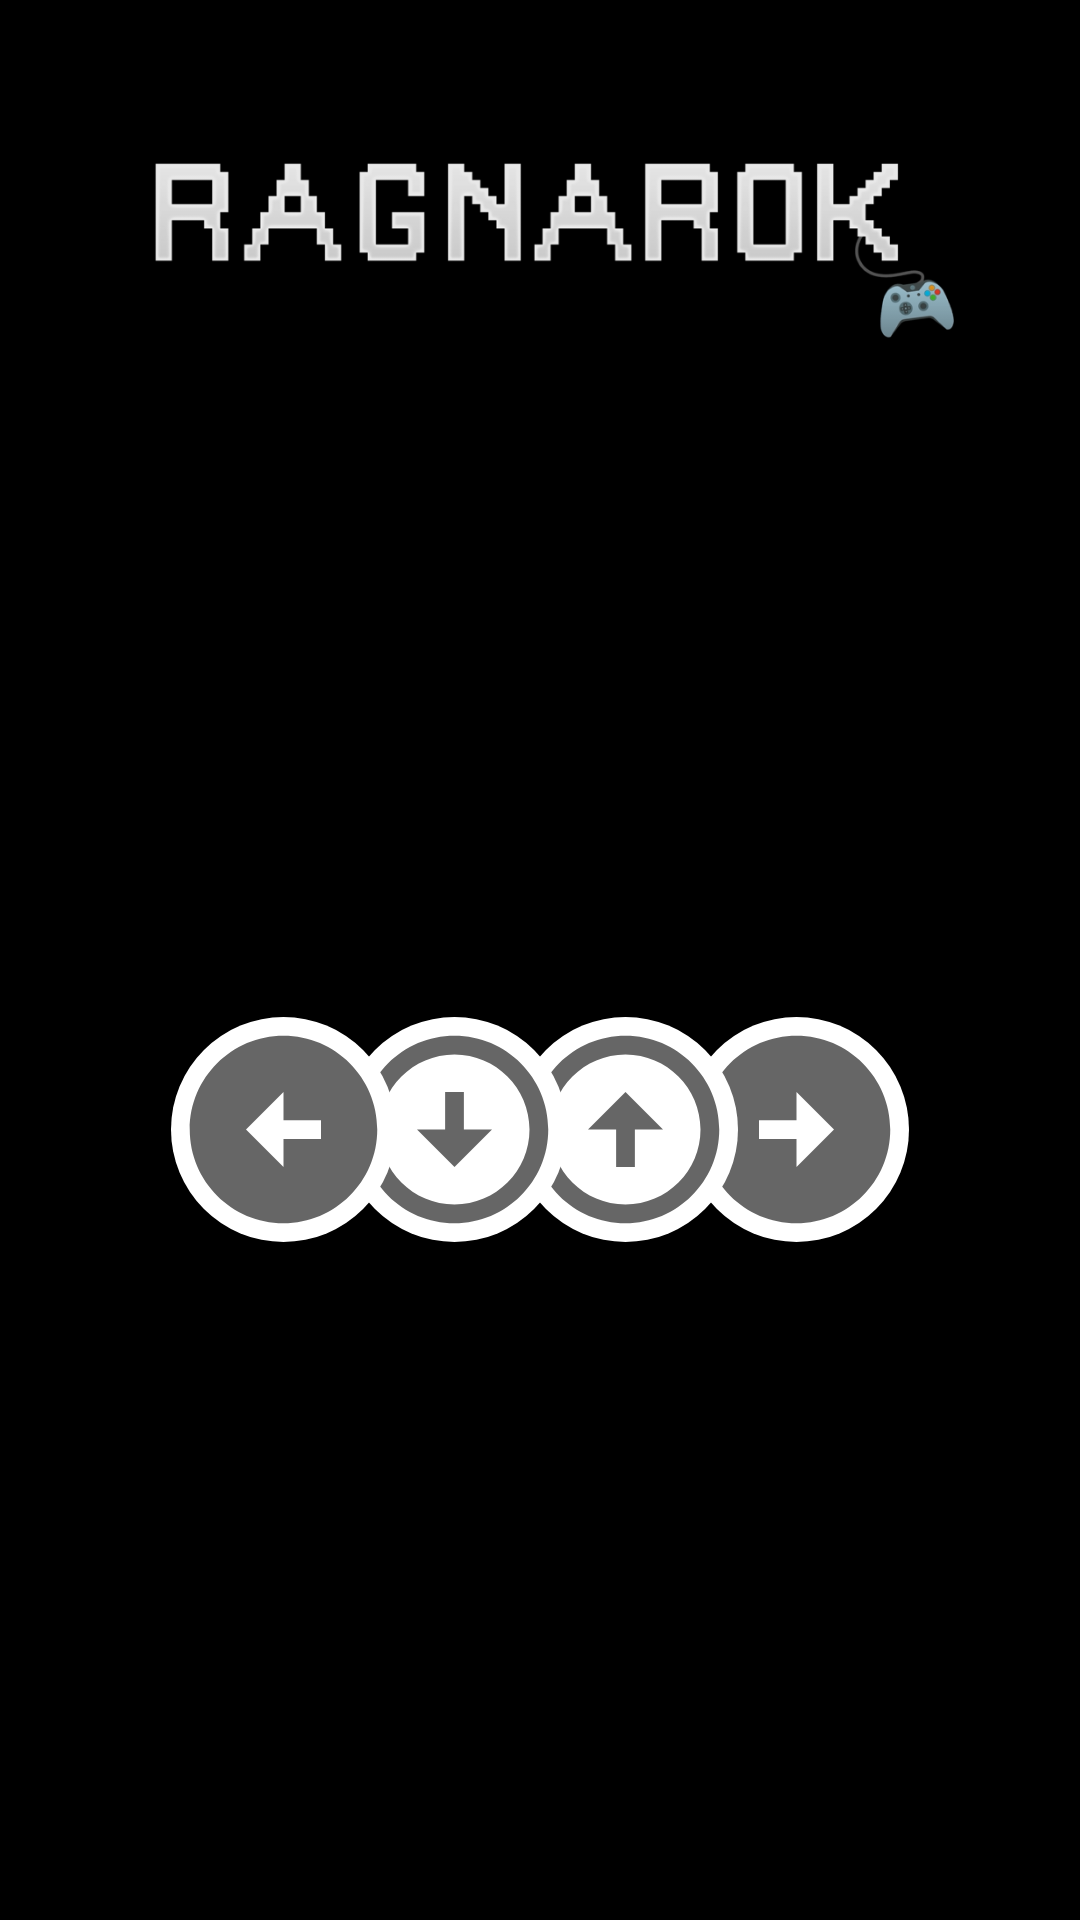

Write the Android layout XML for this screen, with the resource values it uses.
<!-- AndroidManifest.xml: application theme Theme.RagnarokApp -->
<!-- res/layout/activity_rock_hero.xml -->
<?xml version="1.0" encoding="utf-8"?>
<androidx.constraintlayout.widget.ConstraintLayout xmlns:android="http://schemas.android.com/apk/res/android"
    xmlns:app="http://schemas.android.com/apk/res-auto"
    xmlns:tools="http://schemas.android.com/tools"
    android:layout_width="match_parent"
    android:layout_height="match_parent"
    android:background="@color/BackgroundColor"
    tools:context=".RockHero">

    <ImageView
        android:id="@+id/imageView"
        android:layout_width="300sp"
        android:layout_height="100sp"
        app:layout_constraintBottom_toBottomOf="parent"
        app:layout_constraintEnd_toEndOf="parent"
        app:layout_constraintHorizontal_bias="0.5"
        app:layout_constraintStart_toStartOf="parent"
        app:layout_constraintTop_toTopOf="parent"
        app:layout_constraintVertical_bias="0.05"
        app:srcCompat="@drawable/ragnarok" />

    <ImageButton
        android:id="@+id/arrow_right"
        android:layout_width="wrap_content"
        android:layout_height="wrap_content"
        android:background="@drawable/custom_circle_button_game"
        android:onClick="arrow_right"
        android:scaleType="centerInside"
        app:layout_constraintBottom_toBottomOf="parent"
        app:layout_constraintEnd_toEndOf="parent"
        app:layout_constraintHorizontal_bias="0.8"
        app:layout_constraintStart_toStartOf="parent"
        app:layout_constraintTop_toTopOf="parent"
        app:layout_constraintVertical_bias="0.6"
        app:srcCompat="@drawable/ic_arrow_game_right" />


    <ImageButton
        android:id="@+id/arrow_up"
        android:layout_width="wrap_content"
        android:layout_height="wrap_content"
        android:background="@drawable/custom_circle_button_game"
        android:onClick="arrow_up"
        android:scaleType="centerInside"
        app:layout_constraintBottom_toBottomOf="parent"
        app:layout_constraintEnd_toEndOf="parent"
        app:layout_constraintHorizontal_bias="0.6"
        app:layout_constraintStart_toStartOf="parent"
        app:layout_constraintTop_toTopOf="parent"
        app:layout_constraintVertical_bias="0.6"
        app:srcCompat="@drawable/ic_arrow_game_up" />

    <ImageButton
        android:id="@+id/arrow_down"
        android:layout_width="wrap_content"
        android:layout_height="wrap_content"
        android:background="@drawable/custom_circle_button_game"
        android:onClick="arrow_down"
        android:scaleType="centerInside"
        app:layout_constraintBottom_toBottomOf="parent"
        app:layout_constraintEnd_toEndOf="parent"
        app:layout_constraintHorizontal_bias="0.4"
        app:layout_constraintStart_toStartOf="parent"
        app:layout_constraintTop_toTopOf="parent"
        app:layout_constraintVertical_bias="0.6"
        app:srcCompat="@drawable/ic_arrow_game_down" />

    <ImageButton
        android:id="@+id/arrow_left"
        android:layout_width="wrap_content"
        android:layout_height="wrap_content"
        android:background="@drawable/custom_circle_button_game"
        android:onClick="arrow_left"
        android:scaleType="centerInside"
        app:layout_constraintBottom_toBottomOf="parent"
        app:layout_constraintEnd_toEndOf="parent"
        app:layout_constraintHorizontal_bias="0.2"
        app:layout_constraintStart_toStartOf="parent"
        app:layout_constraintTop_toTopOf="parent"
        app:layout_constraintVertical_bias="0.6"
        app:srcCompat="@drawable/ic_arrow_game_left" />

</androidx.constraintlayout.widget.ConstraintLayout>
<!-- resources referenced by this layout -->
<resources>
  <color name="BackgroundColor">#000000</color>
  <!-- drawable custom_circle_button_game (drawable-v24) -->
  <?xml version="1.0" encoding="utf-8"?>
  <shape xmlns:android="http://schemas.android.com/apk/res/android" android:shape="rectangle">
  
      <solid android:color="@color/white"/>
      <corners android:radius="500dp"/>
      <size android:width="75dp"
          android:height="75dp"/>
  
  </shape>
  <!-- drawable ic_arrow_game_down (drawable) -->
  <vector android:height="75dp" android:tint="?attr/colorControlNormal"
      android:viewportHeight="24" android:viewportWidth="24"
      android:width="75dp" xmlns:android="http://schemas.android.com/apk/res/android">
      <path android:fillColor="@android:color/white" android:pathData="M12,4c4.41,0 8,3.59 8,8s-3.59,8 -8,8s-8,-3.59 -8,-8S7.59,4 12,4M12,2C6.48,2 2,6.48 2,12c0,5.52 4.48,10 10,10c5.52,0 10,-4.48 10,-10C22,6.48 17.52,2 12,2L12,2zM13,12l0,-4h-2l0,4H8l4,4l4,-4H13z"/>
  </vector>
  <!-- drawable ic_arrow_game_left (drawable) -->
  <vector android:height="75dp" android:tint="?attr/colorControlNormal"
      android:viewportHeight="24" android:viewportWidth="24"
      android:width="75dp" xmlns:android="http://schemas.android.com/apk/res/android">
      <path android:fillColor="@android:color/white" android:pathData="M2,12c0,5.52 4.48,10 10,10s10,-4.48 10,-10c0,-5.52 -4.48,-10 -10,-10C6.48,2 2,6.48 2,12zM12,11l4,0v2l-4,0l0,3l-4,-4l4,-4L12,11z"/>
  </vector>
  <!-- drawable ic_arrow_game_right (drawable) -->
  <vector android:height="75dp" android:tint="?attr/colorControlNormal"
      android:viewportHeight="24" android:viewportWidth="24"
      android:width="75dp" xmlns:android="http://schemas.android.com/apk/res/android">
      <path android:fillColor="@android:color/white" android:pathData="M22,12c0,-5.52 -4.48,-10 -10,-10S2,6.48 2,12c0,5.52 4.48,10 10,10S22,17.52 22,12zM12,13l-4,0v-2l4,0V8l4,4l-4,4V13z"/>
  </vector>
  <!-- drawable ic_arrow_game_up (drawable) -->
  <vector android:height="75dp" android:tint="?attr/colorControlNormal"
      android:viewportHeight="24" android:viewportWidth="24"
      android:width="75dp" xmlns:android="http://schemas.android.com/apk/res/android">
      <path android:fillColor="@android:color/white" android:pathData="M12,20c-4.41,0 -8,-3.59 -8,-8s3.59,-8 8,-8s8,3.59 8,8S16.41,20 12,20M12,22c5.52,0 10,-4.48 10,-10c0,-5.52 -4.48,-10 -10,-10C6.48,2 2,6.48 2,12C2,17.52 6.48,22 12,22L12,22zM11,12l0,4h2l0,-4h3l-4,-4l-4,4H11z"/>
  </vector>
  <!-- drawable ragnarok: png bitmap (drawable, 34024 bytes) -->
  <style name="Theme.RagnarokApp" parent="Theme.AppCompat.Light.DarkActionBar">
          
          <item name="colorPrimary">@color/purple_500</item>
          <item name="colorPrimaryVariant">@color/purple_700</item>
          <item name="colorOnPrimary">@color/white</item>
          
          <item name="colorSecondary">@color/teal_200</item>
          <item name="colorSecondaryVariant">@color/teal_700</item>
          <item name="colorOnSecondary">@color/black</item>
          
          <item name="android:statusBarColor" tools:targetApi="l">?attr/colorPrimaryVariant</item>
          
      </style>
  <color name="white">#FFFFFFFF</color>
  <color name="purple_500">#FF6200EE</color>
  <color name="purple_700">#FF3700B3</color>
  <color name="teal_200">#FF03DAC5</color>
  <color name="teal_700">#FF018786</color>
  <color name="black">#FF000000</color>
</resources>
